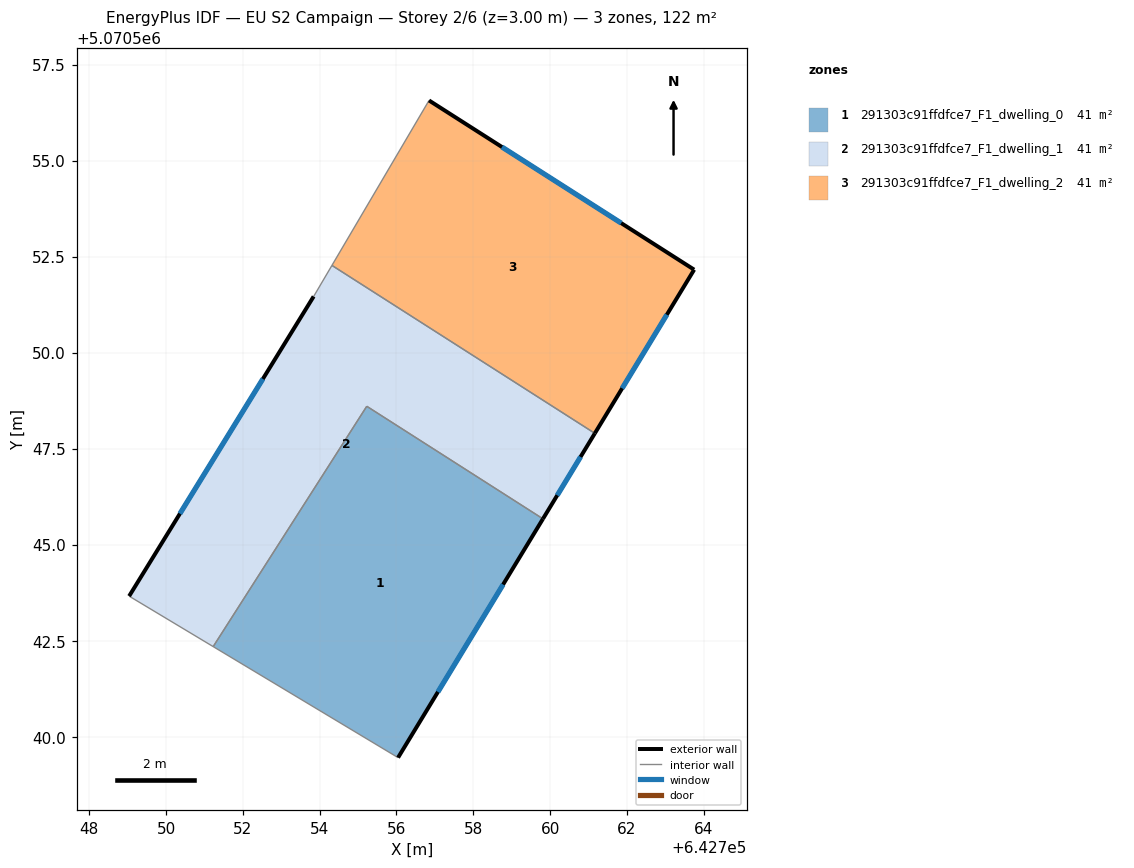
=== STOREY PLAN SPEC (per zone: floor XY polygon, exterior-wall plan segments, windows/doors) ===
zone 1: 291303c91ffdfce7_F1_dwelling_0  (40.6 m²)
  floor: (642759.81, 5070545.67) (642756.04, 5070539.45) (642751.23, 5070542.34) (642755.23, 5070548.60)
  exterior wall: (642756.04, 5070539.45) – (642759.81, 5070545.67)  [7.3 m]
    window: (642757.08, 5070541.17) – (642758.78, 5070543.96)  [4.4 m²]
  interior walls: 3
zone 2: 291303c91ffdfce7_F1_dwelling_1  (40.6 m²)
  floor: (642761.17, 5070547.90) (642759.81, 5070545.67) (642755.23, 5070548.60) (642751.23, 5070542.34) (642749.04, 5070543.66) (642753.84, 5070551.46) (642754.32, 5070552.27)
  exterior wall: (642753.84, 5070551.46) – (642749.04, 5070543.66)  [9.2 m]
    window: (642752.52, 5070549.32) – (642750.36, 5070545.81)  [5.6 m²]
  exterior wall: (642759.81, 5070545.67) – (642761.17, 5070547.90)  [2.6 m]
    window: (642760.19, 5070546.28) – (642760.79, 5070547.29)  [1.6 m²]
  interior walls: 5
zone 3: 291303c91ffdfce7_F1_dwelling_2  (40.6 m²)
  floor: (642763.75, 5070552.16) (642761.17, 5070547.90) (642754.32, 5070552.27) (642756.85, 5070556.57)
  exterior wall: (642763.75, 5070552.16) – (642756.85, 5070556.57)  [8.2 m]
    window: (642761.85, 5070553.37) – (642758.75, 5070555.35)  [5.0 m²]
  exterior wall: (642761.17, 5070547.90) – (642763.75, 5070552.16)  [5.0 m]
    window: (642761.88, 5070549.07) – (642763.04, 5070550.99)  [3.0 m²]
  interior walls: 2

=== DERIVED (storey summary) ===
Building: EU S2 Campaign
Storey: 2 of 6  (floor level z = 3.00 m)
Storey gross floor area: 121.9 m²
Zones on this storey: 3
  - 291303c91ffdfce7_F1_dwelling_0: floor 40.6 m²; exterior wall 7.3 m (21.8 m²); 1 window(s) 4.4 m²; WWR 20.2%
  - 291303c91ffdfce7_F1_dwelling_1: floor 40.6 m²; exterior wall 11.8 m (35.3 m²); 2 window(s) 7.1 m²; WWR 20.2%
  - 291303c91ffdfce7_F1_dwelling_2: floor 40.6 m²; exterior wall 13.2 m (39.5 m²); 2 window(s) 8.0 m²; WWR 20.2%
Zone adjacency (shared interzone walls):
  - 291303c91ffdfce7_F1_dwelling_0 ↔ 291303c91ffdfce7_F1_dwelling_1
  - 291303c91ffdfce7_F1_dwelling_1 ↔ 291303c91ffdfce7_F1_dwelling_2